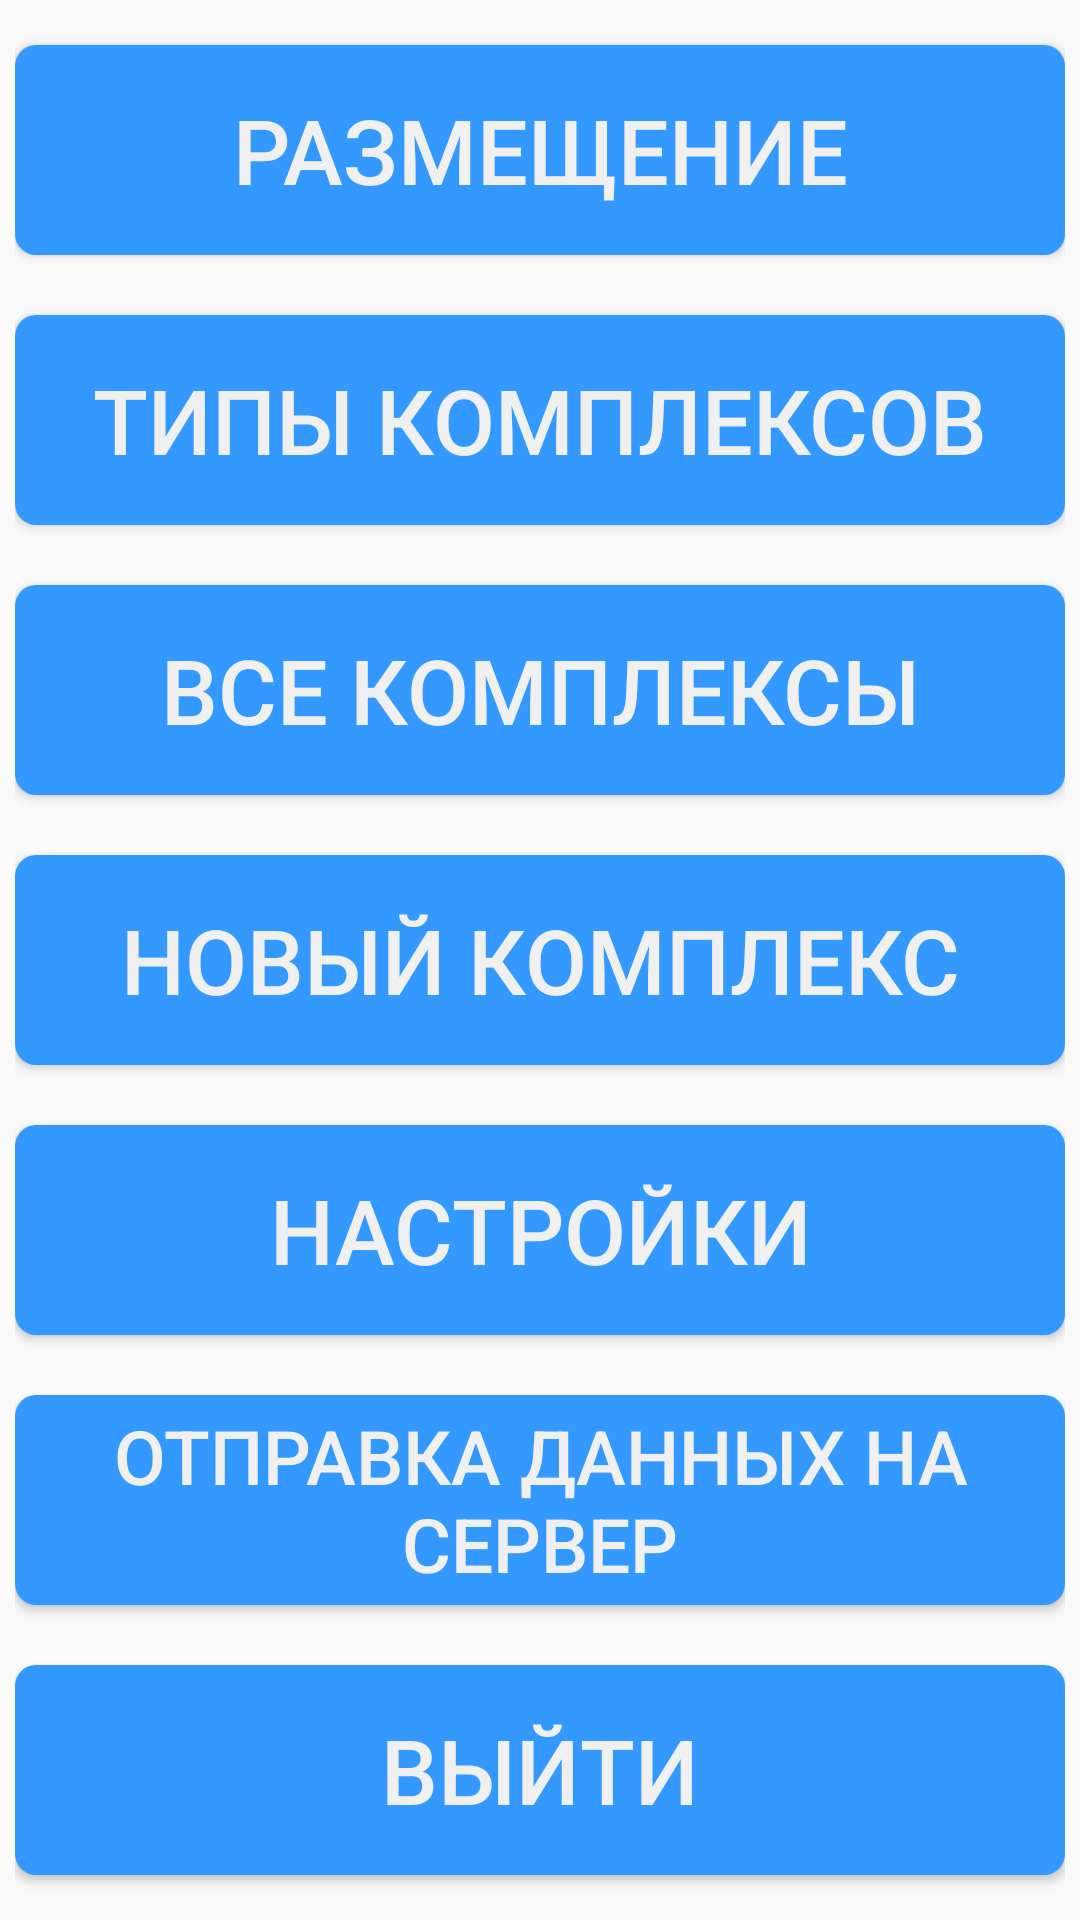

Write the Android layout XML for this screen, with the resource values it uses.
<!-- AndroidManifest.xml: application theme AppTheme -->
<!-- res/layout/activity_main.xml -->
<?xml version="1.0" encoding="utf-8"?>
<android.widget.LinearLayout xmlns:android="http://schemas.android.com/apk/res/android"
    xmlns:app="http://schemas.android.com/apk/res-auto"
    xmlns:tools="http://schemas.android.com/tools"
    android:layout_width="match_parent"
    android:layout_height="match_parent"
    android:orientation="vertical"
    android:weightSum="100"
    android:visibility="visible"
    tools:context=".MainActivity">

    <LinearLayout
        android:layout_width="match_parent"
        android:layout_height="0dp"
        android:layout_weight="100"
        android:gravity="center"
        android:orientation="vertical"
        android:layout_margin="5dp">

        
            
            
            
            
            
            
            
            
            
            
        <Button
            android:id="@+id/placementBtn"
            android:layout_width="match_parent"
            android:layout_height="fill_parent"
            android:layout_marginBottom="10dp"
            android:layout_marginTop="10dp"
            android:layout_weight="0.25"
            android:background="@drawable/add_btn"
            android:text="@string/placement"
            android:textColor="#f0f0f0"
            android:textSize="30dp"
            tools:fontFamily="serif-monospace" />
        <Button
            android:id="@+id/complexTypesBtn"
            android:layout_width="match_parent"
            android:layout_height="fill_parent"
            android:layout_marginTop="10dp"
            android:layout_marginBottom="10dp"
            android:layout_weight="0.25"
            android:text="@string/complexTypes"
            android:background="@drawable/add_btn"
            android:textColor="#f0f0f0"
            android:textSize="30dp"
            tools:fontFamily="serif-monospace"/>
        <Button
            android:id="@+id/showAllComplexesBtn"
            android:layout_width="match_parent"
            android:layout_height="fill_parent"
            android:layout_marginTop="10dp"
            android:layout_marginBottom="10dp"
            android:layout_weight="0.25"
            android:text="@string/allComplexes"
            android:background="@drawable/add_btn"
            android:textColor="#f0f0f0"
            android:textSize="30dp"
            tools:fontFamily="serif-monospace"/>

        <Button
            android:id="@+id/addNewComplexFromMainBtn"
            android:layout_width="match_parent"
            android:layout_height="fill_parent"
            android:layout_marginTop="10dp"
            android:layout_marginBottom="10dp"
            android:layout_weight="0.25"
            android:text="@string/newComplex"
            android:background="@drawable/add_btn"
            android:textColor="#f0f0f0"
            android:textSize="30dp"
            tools:fontFamily="serif-monospace"/>

        <Button
            android:id="@+id/settings"
            android:layout_width="match_parent"
            android:layout_height="fill_parent"
            android:layout_marginTop="10dp"
            android:layout_marginBottom="10dp"
            android:layout_weight="0.25"
            android:text="@string/settings"
            android:background="@drawable/add_btn"
            android:textColor="#f0f0f0"
            android:textSize="30dp"
            tools:fontFamily="serif-monospace"/>


        <Button
            android:id="@+id/sendInfoToServer"
            android:layout_width="match_parent"
            android:layout_height="fill_parent"
            android:layout_marginTop="10dp"
            android:layout_marginBottom="10dp"
            android:layout_weight="0.25"
            android:text="@string/sendInfoToServer"
            android:background="@drawable/add_btn"
            android:textColor="#f0f0f0"
            android:textSize="25dp"
            tools:fontFamily="serif-monospace"/>

        
            
            
            
            
            
            
            
            
            
            
            

        <Button
            android:id="@+id/exitBtn"
            android:layout_width="match_parent"
            android:layout_height="fill_parent"
            android:layout_marginTop="10dp"
            android:layout_marginBottom="10dp"
            android:layout_weight="0.25"
            android:text="@string/exit"
            android:background="@drawable/add_btn"
            android:textColor="#f0f0f0"
            android:textSize="30dp"
            tools:fontFamily="serif-monospace"/>

    </LinearLayout>
</android.widget.LinearLayout>
<!-- resources referenced by this layout -->
<resources>
  <!-- drawable add_btn (drawable) -->
  <?xml version="1.0" encoding="utf-8"?>
  <shape xmlns:android="http://schemas.android.com/apk/res/android"
      android:shape="rectangle">
      <corners android:radius="7dp" />
      <solid android:color="#3399ff"/>
  </shape>
  <!-- drawable magnifying_glass: png bitmap (drawable, 13890 bytes) -->
  <string name="allComplexes">Все комплексы</string>
  <string name="complexTypes">Типы комплексов</string>
  <string name="exit">Выйти</string>
  <string name="newComplex">Новый комплекс</string>
  <string name="placement">Размещение</string>
  <string name="sendInfoToServer">Отправка данных на сервер</string>
  <string name="settings">Настройки</string>
  <style name="AppTheme" parent="Theme.AppCompat.Light.NoActionBar">
          
          <item name="colorPrimary">@color/colorPrimary</item>
          <item name="colorPrimaryDark">@color/colorPrimaryDark</item>
          <item name="colorAccent">@color/colorAccent</item>
          <item name="android:colorPrimaryDark">@android:color/transparent</item>
          
      </style>
  <color name="colorPrimary">#3F51B5</color>
  <color name="colorPrimaryDark">#303f9f</color>
  <color name="colorAccent">#3F51B5</color>
</resources>
